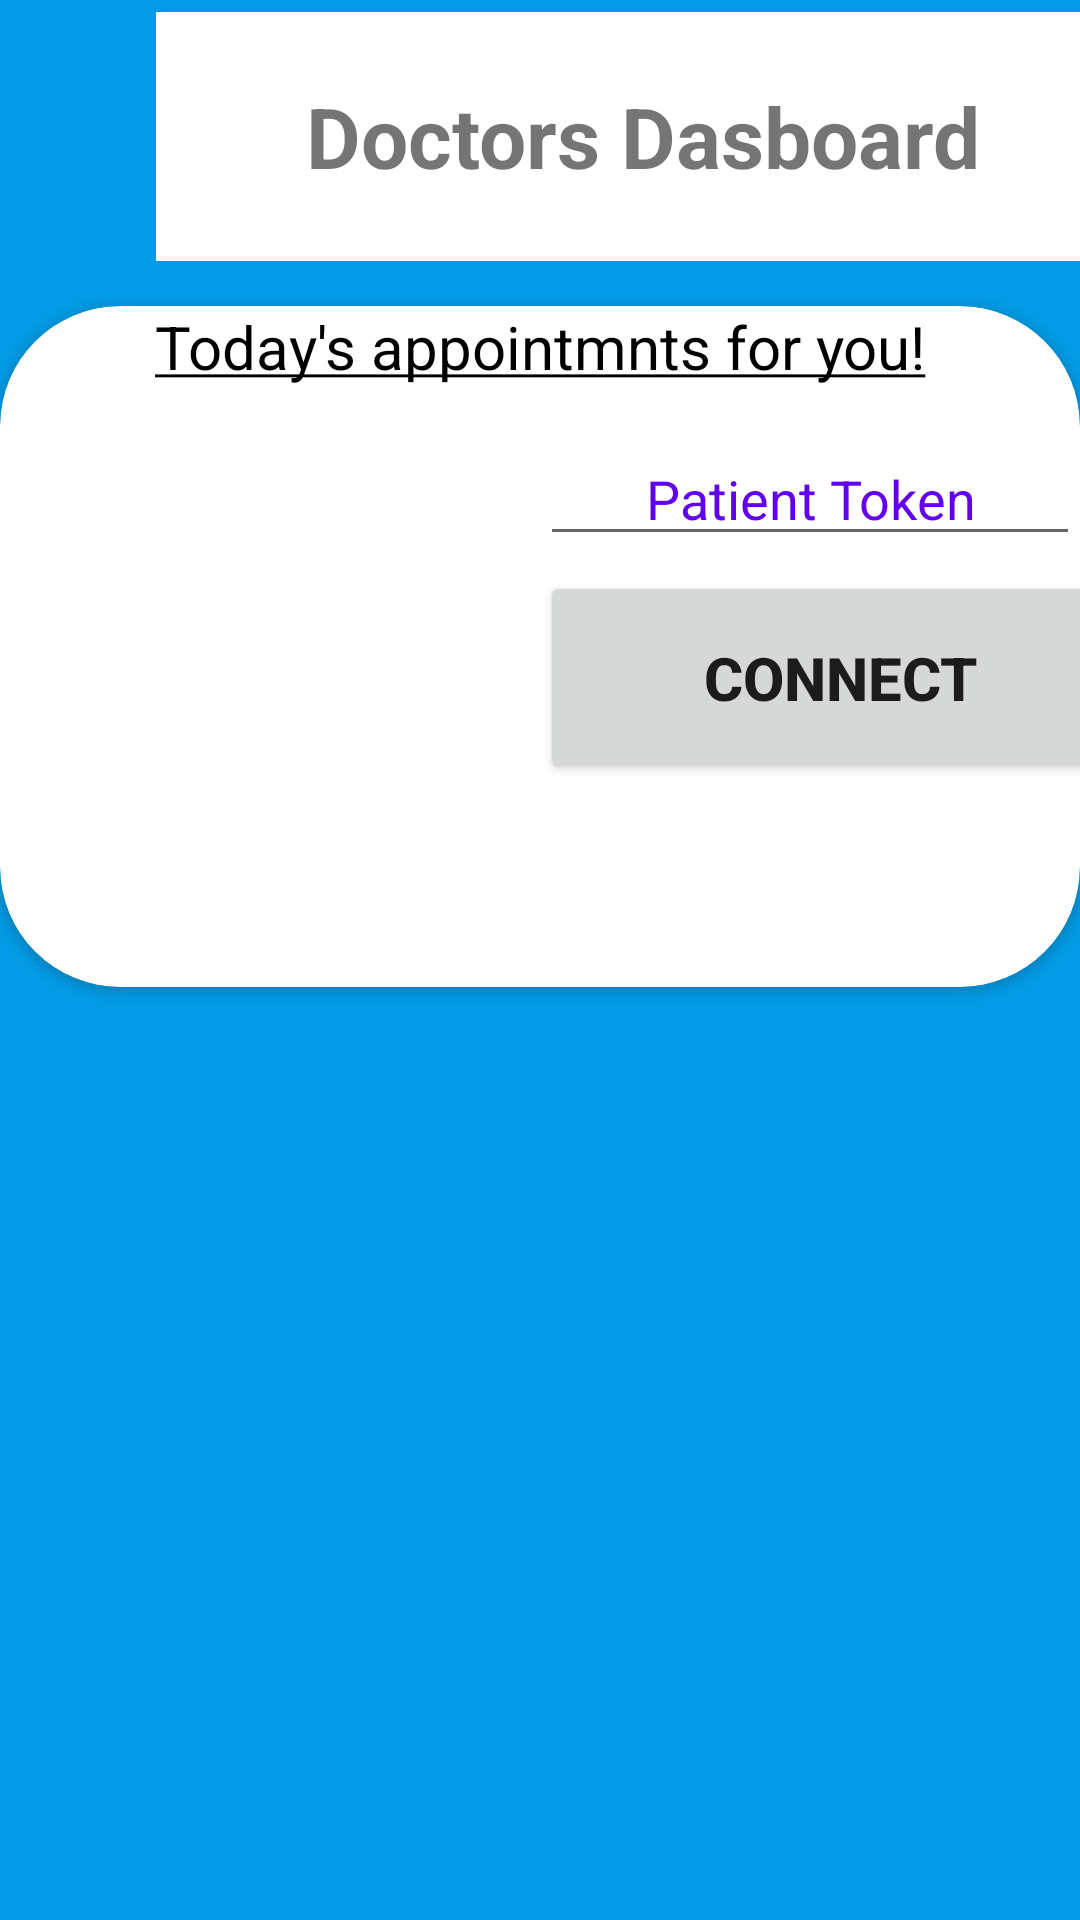

Android layout source for this screen:
<!-- AndroidManifest.xml: application theme Theme.ESwasthyaSuraksha -->
<!-- res/layout/activity_doctor_dashboard.xml -->
<?xml version="1.0" encoding="utf-8"?>
<LinearLayout xmlns:android="http://schemas.android.com/apk/res/android"
    xmlns:app="http://schemas.android.com/apk/res-auto"
    xmlns:tools="http://schemas.android.com/tools"
    android:layout_width="match_parent"
    android:layout_height="match_parent"
    android:background="#039BE5"
    android:orientation="vertical"
    tools:context=".DoctorDashboard">

    <androidx.appcompat.widget.AppCompatTextView
        android:id="@+id/textView25"
        android:layout_width="325dp"
        android:layout_height="83dp"
        android:layout_marginStart="52dp"
        android:layout_marginTop="4dp"
        android:background="@color/white"
        android:gravity="center"
        android:text="Doctors Dasboard"
        android:textSize="28sp"
        android:textStyle="bold" />


    <androidx.cardview.widget.CardView
        android:layout_width="match_parent"
        android:layout_height="wrap_content"
        android:layout_marginTop="15dp"
        app:cardCornerRadius="40dp"
        app:layout_constraintTop_toTopOf="parent">

        <LinearLayout
            android:layout_width="match_parent"
            android:layout_height="wrap_content"
            android:orientation="vertical">

            <TextView
                android:layout_width="match_parent"
                android:layout_height="wrap_content"
                android:textSize="20sp"
                android:textColor="@color/black"
                android:text="@string/today_s_appointmnts_for_you"
                android:gravity="center"/>
            <LinearLayout
                android:layout_width="match_parent"
                android:layout_height="wrap_content"
                android:orientation="horizontal">

                <ImageView
                    android:layout_width="120dp"
                    android:layout_height="140dp"
                    android:layout_margin="30dp"
                    android:src="@drawable/usericon"
                    android:scaleType="fitXY"/>

                <LinearLayout
                    android:layout_width="wrap_content"
                    android:layout_height="wrap_content"
                    android:orientation="vertical"
                    android:layout_marginTop="15dp">


                    <EditText
                        android:layout_width="match_parent"
                        android:layout_height="wrap_content"
                        android:hint="Patient Token"
                        android:textColorHint="@color/purple_500"
                        android:gravity="center"/>


                    <Button
                        android:id="@+id/button"
                        android:layout_width="201dp"
                        android:layout_height="71dp"
                        android:layout_marginTop="5dp"
                        android:onClick="GotoVideoCall"
                        android:text="Connect"
                        android:textSize="20sp"
                        android:textStyle="bold" />

                </LinearLayout>
            </LinearLayout>
        </LinearLayout>
    </androidx.cardview.widget.CardView>
</LinearLayout>
<!-- resources referenced by this layout -->
<resources>
  <string name="today_s_appointmnts_for_you"><u>Today\'s appointmnts for you!</u></string>
  <style name="Theme.ESwasthyaSuraksha" parent="Theme.MaterialComponents.DayNight.DarkActionBar">
          
          <item name="colorPrimary">@color/purple_500</item>
          <item name="colorPrimaryVariant">@color/purple_700</item>
          <item name="colorOnPrimary">@color/white</item>
          
          <item name="colorSecondary">@color/teal_200</item>
          <item name="colorSecondaryVariant">@color/teal_700</item>
          <item name="colorOnSecondary">@color/black</item>
          
          <item name="android:statusBarColor" tools:targetApi="l">?attr/colorPrimaryVariant</item>
          
      </style>
  <!-- not gathered from this repository: default colours our renderer supplied (Android Studio template values) -->
  <color name="purple_500">#FF6200EE</color>
  <color name="purple_700">#FF3700B3</color>
  <color name="teal_200">#FF03DAC5</color>
  <color name="teal_700">#FF018786</color>
  <color name="black">#FF000000</color>
  <color name="white">#FFFFFFFF</color>
</resources>
